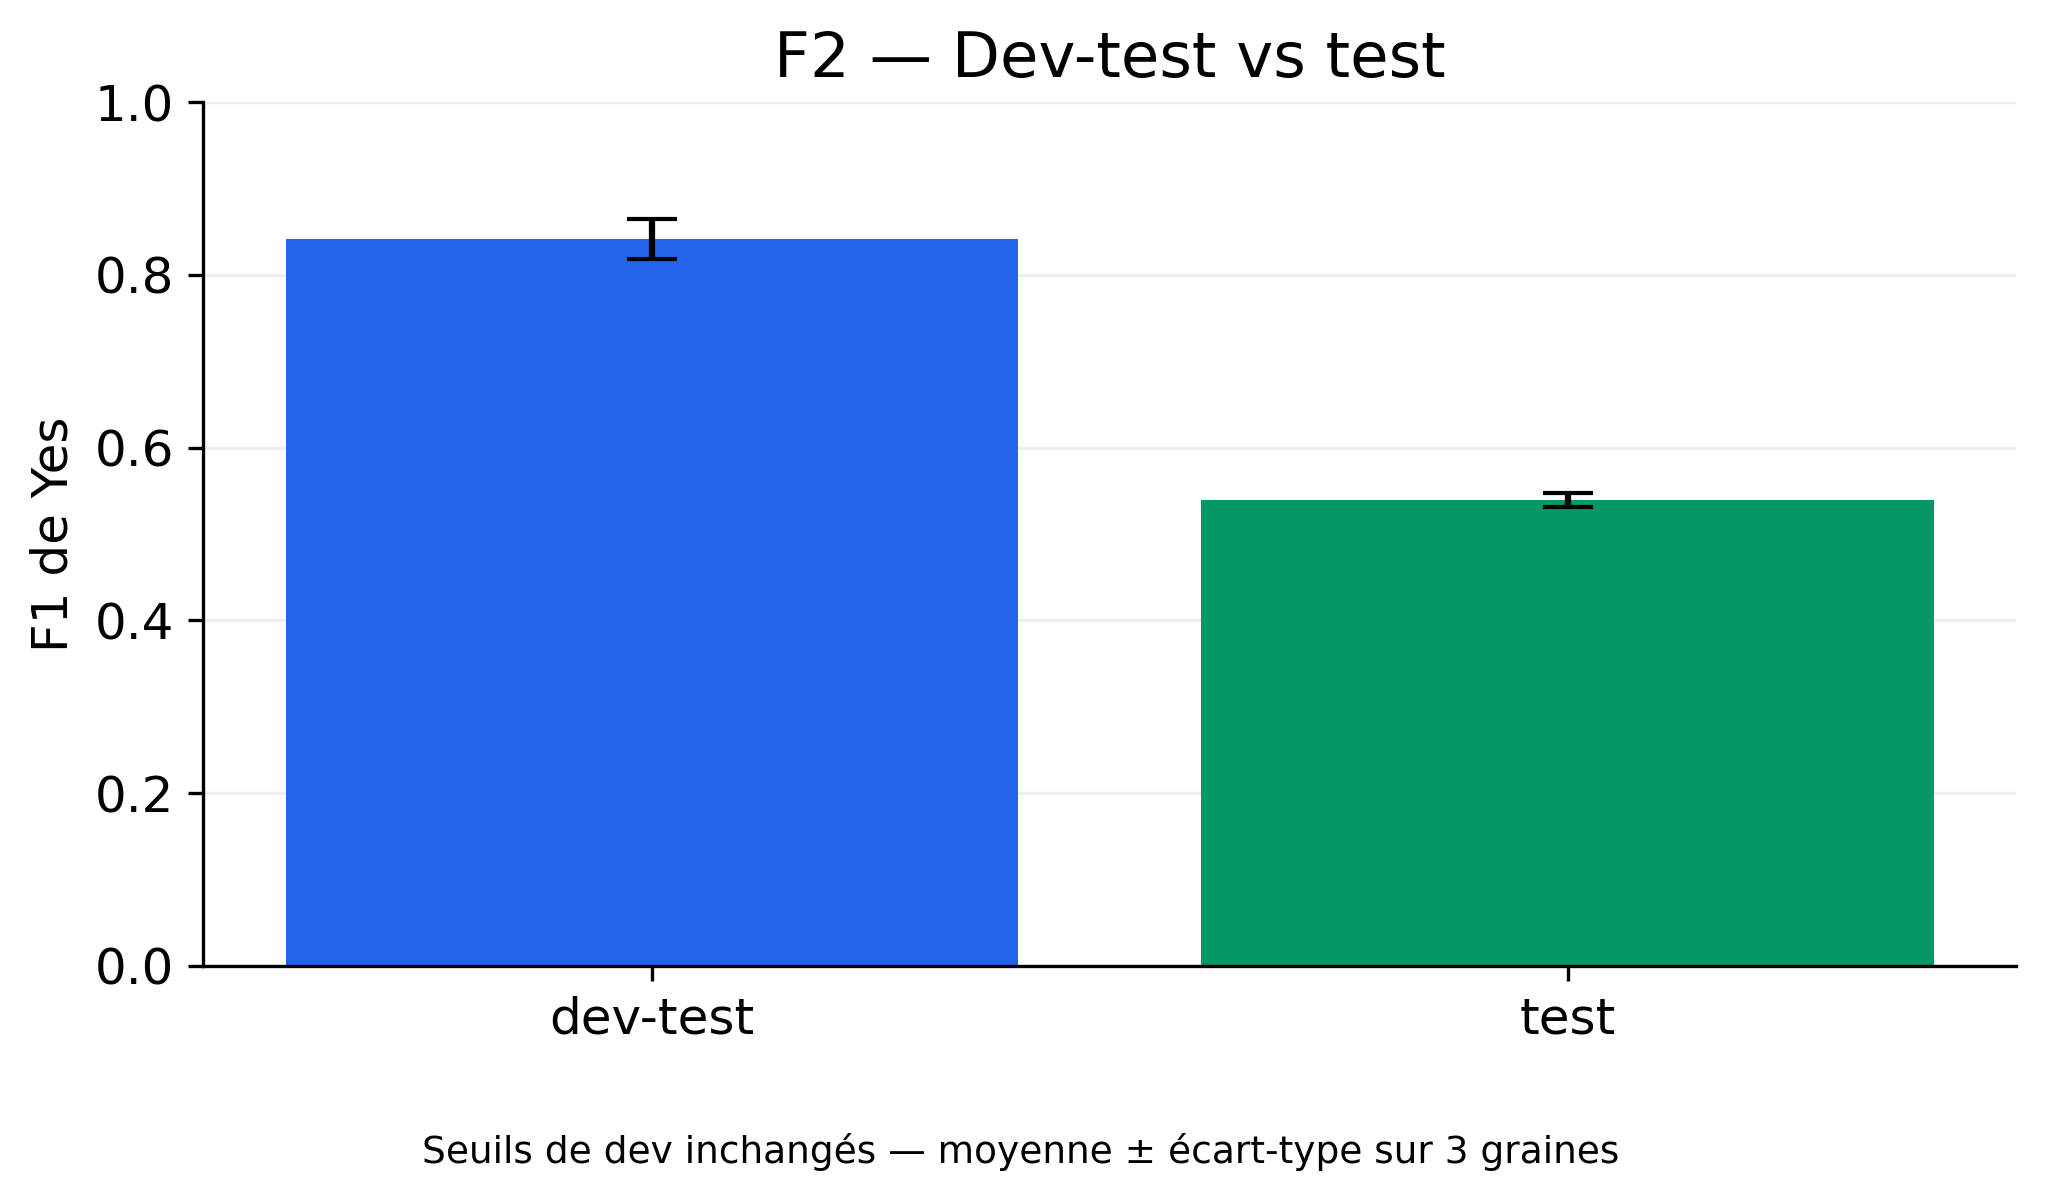

The data file committed next to this chart (first rows):
split, f1_moyen, f1_ecart_type, precision_moyenne, rappel_moyen, pr_auc_moyen, macro_f1_moyen
dev-test, 0.8419, 0.02305, 0.8639, 0.824, 0.9317, 0.6987
test, 0.5393, 0.008118, 0.387, 0.8899, 0.3943, 0.4384
